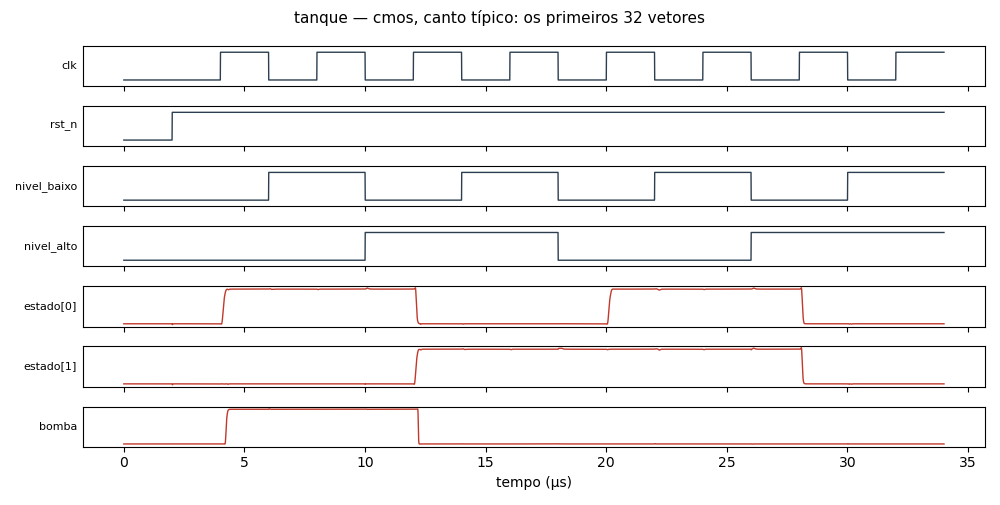

Values plotted in this chart, from the file beside it:
corner, vector, clk, rst_n, nivel_baixo, nivel_alto, exp_estado[0], v_estado[0], got_estado[0], tpd_estado[0]_s, exp_estado[1], v_estado[1], got_estado[1], tpd_estado[1]_s, exp_bomba, v_bomba, got_bomba, tpd_bomba_s, tpd_max_s, status
típico, 0, 0, 0, 0, 0, 0, 2.956e-10, 0, , 0, 2.958e-10, 0, , 0, -8.353e-09, 0, , , ok
típico, 1, 0, 1, 0, 0, 0, 8.598e-09, 0, , 0, 1.629e-08, 0, , 0, -7.15e-09, 0, , , ok
típico, 2, 1, 1, 0, 0, 1, 5, 1, 1.30642e-07, 0, -8.024e-08, 0, , 1, 5, 1, 2.459e-07, 2.459e-07, ok
típico, 3, 0, 1, 1, 0, 1, 5, 1, , 0, -2.314e-10, 0, , 1, 5, 1, , , ok
típico, 4, 1, 1, 1, 0, 1, 5, 1, , 0, -1.347e-08, 0, , 1, 5, 1, , , ok
típico, 5, 0, 1, 0, 1, 1, 5, 1, , 0, 2.403e-08, 0, , 1, 5, 1, , , ok
típico, 6, 1, 1, 0, 1, 0, 2.021e-08, 0, 1.3644e-07, 1, 5, 1, 1.1494e-07, 0, -2.94e-10, 0, 2.0982e-07, 2.0982e-07, ok
típico, 7, 0, 1, 1, 1, 0, -3.441e-09, 0, , 1, 5, 1, , 0, -1.321e-09, 0, , , ok
típico, 8, 1, 1, 1, 1, 0, -6.087e-09, 0, , 1, 5, 1, , 0, 5.933e-12, 0, , , ok
típico, 9, 0, 1, 0, 0, 0, -3.634e-08, 0, , 1, 5, 1, , 0, 4.619e-08, 0, , , ok
típico, 10, 1, 1, 0, 0, 1, 5, 1, 1.2012e-07, 1, 5, 1, , 0, -3.717e-06, 0, , 1.2012e-07, ok
típico, 11, 0, 1, 1, 0, 1, 5, 1, , 1, 5, 1, , 0, 3.813e-09, 0, , , ok
típico, 12, 1, 1, 1, 0, 1, 5, 1, , 1, 5, 1, , 0, 6.822e-11, 0, , , ok
típico, 13, 0, 1, 0, 1, 1, 5, 1, , 1, 5, 1, , 0, -3.117e-06, 0, , , ok
típico, 14, 1, 1, 0, 1, 0, 5.288e-08, 0, 1.3578e-07, 0, 1.044e-06, 0, 1.3237e-07, 0, -8.854e-07, 0, , 1.3578e-07, ok
típico, 15, 0, 1, 1, 1, 0, -3.42e-08, 0, , 0, -8.451e-08, 0, , 0, -5.523e-09, 0, , , ok
típico, 16, 1, 1, 1, 1, 0, -3.581e-09, 0, , 0, -5.155e-09, 0, , 0, 5.487e-12, 0, , , ok
lento, 0, 0, 0, 0, 0, 0, 1.89e-09, 0, , 0, 1.89e-09, 0, , 0, 4.724e-10, 0, , , ok
lento, 1, 0, 1, 0, 0, 0, 9.282e-08, 0, , 0, 1.68e-07, 0, , 0, 6.612e-10, 0, , , ok
lento, 2, 1, 1, 0, 0, 1, 4.75, 1, 1.84647e-07, 0, -8.491e-08, 0, , 1, 4.75, 1, 3.49802e-07, 3.49802e-07, ok
lento, 3, 0, 1, 1, 0, 1, 4.75, 1, , 0, 6.695e-08, 0, , 1, 4.75, 1, , , ok
lento, 4, 1, 1, 1, 0, 1, 4.75, 1, , 0, -2.893e-08, 0, , 1, 4.75, 1, , , ok
lento, 5, 0, 1, 0, 1, 1, 4.75, 1, , 0, 6.468e-08, 0, , 1, 4.75, 1, , , ok
lento, 6, 1, 1, 0, 1, 0, -4.468e-09, 0, 1.8518e-07, 1, 4.75, 1, 1.63e-07, 0, 6.274e-10, 0, 2.9306e-07, 2.9306e-07, ok
lento, 7, 0, 1, 1, 1, 0, -6.54e-09, 0, , 1, 4.75, 1, , 0, -1.261e-09, 0, , , ok
lento, 8, 1, 1, 1, 1, 0, -1.17e-08, 0, , 1, 4.75, 1, , 0, 3.124e-10, 0, , , ok
lento, 9, 0, 1, 0, 0, 0, 8.9e-08, 0, , 1, 4.75, 1, , 0, -1.303e-08, 0, , , ok
lento, 10, 1, 1, 0, 0, 1, 4.75, 1, 1.7106e-07, 1, 4.75, 1, , 0, -6.201e-06, 0, , 1.7106e-07, ok
lento, 11, 0, 1, 1, 0, 1, 4.75, 1, , 1, 4.75, 1, , 0, -1.645e-08, 0, , , ok
lento, 12, 1, 1, 1, 0, 1, 4.75, 1, , 1, 4.75, 1, , 0, 2.38e-10, 0, , , ok
lento, 13, 0, 1, 0, 1, 1, 4.75, 1, , 1, 4.75, 1, , 0, -4.839e-06, 0, , , ok
lento, 14, 1, 1, 0, 1, 0, 1.469e-08, 0, 1.8436e-07, 0, 1.674e-06, 0, 1.8019e-07, 0, -1.29e-06, 0, , 1.8436e-07, ok
lento, 15, 0, 1, 1, 1, 0, 3.914e-08, 0, , 0, 9.02e-08, 0, , 0, 1.385e-09, 0, , , ok
lento, 16, 1, 1, 1, 1, 0, 3.796e-09, 0, , 0, 4.077e-09, 0, , 0, 4.376e-10, 0, , , ok
rápido, 0, 0, 0, 0, 0, 0, 1.815e-10, 0, , 0, 1.872e-10, 0, , 0, 3.848e-11, 0, , , ok
rápido, 1, 0, 1, 0, 0, 0, 8.337e-11, 0, , 0, 2.572e-09, 0, , 0, 4.277e-11, 0, , , ok
rápido, 2, 1, 1, 0, 0, 1, 5.25, 1, 5.8841e-08, 0, -1.824e-08, 0, , 1, 5.25, 1, 1.03767e-07, 1.03767e-07, ok
rápido, 3, 0, 1, 1, 0, 1, 5.25, 1, , 0, -6.282e-10, 0, , 1, 5.25, 1, , , ok
rápido, 4, 1, 1, 1, 0, 1, 5.25, 1, , 0, 6.51e-09, 0, , 1, 5.25, 1, , , ok
rápido, 5, 0, 1, 0, 1, 1, 5.25, 1, , 0, -8.084e-09, 0, , 1, 5.25, 1, , , ok
rápido, 6, 1, 1, 0, 1, 0, 1.306e-09, 0, 5.815e-08, 1, 5.25, 1, 5.409e-08, 0, -7.363e-07, 0, 8.694e-08, 8.694e-08, ok
rápido, 7, 0, 1, 1, 1, 0, -2.804e-09, 0, , 1, 5.25, 1, , 0, -1.697e-07, 0, , , ok
rápido, 8, 1, 1, 1, 1, 0, -9.851e-10, 0, , 1, 5.25, 1, , 0, -7.424e-08, 0, , , ok
rápido, 9, 0, 1, 0, 0, 0, -2.29e-08, 0, , 1, 5.25, 1, , 0, 2.5e-08, 0, , , ok
rápido, 10, 1, 1, 0, 0, 1, 5.25, 1, 5.716e-08, 1, 5.25, 1, , 0, -1.676e-06, 0, , 5.716e-08, ok
rápido, 11, 0, 1, 1, 0, 1, 5.25, 1, , 1, 5.25, 1, , 0, -2.031e-09, 0, , , ok
rápido, 12, 1, 1, 1, 0, 1, 5.25, 1, , 1, 5.25, 1, , 0, -5.504e-11, 0, , , ok
rápido, 13, 0, 1, 0, 1, 1, 5.25, 1, , 1, 5.25, 1, , 0, -1.579e-06, 0, , , ok
rápido, 14, 1, 1, 0, 1, 0, -7.526e-09, 0, 5.792e-08, 0, 4.384e-07, 0, 5.644e-08, 0, -4.103e-07, 0, , 5.792e-08, ok
rápido, 15, 0, 1, 1, 1, 0, 1.075e-08, 0, , 0, 2.351e-08, 0, , 0, -3.529e-09, 0, , , ok
rápido, 16, 1, 1, 1, 1, 0, 7.559e-10, 0, , 0, 1.883e-09, 0, , 0, -5.972e-11, 0, , , ok
